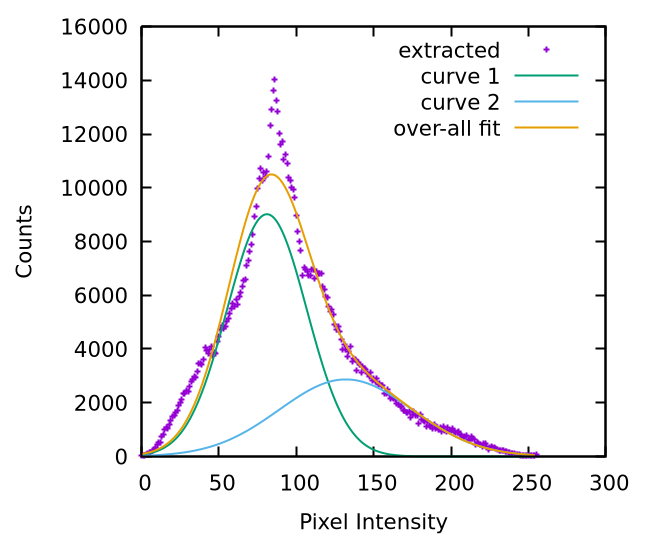

The data file committed next to this chart (first rows):
0, 24
1, 20
2, 28
3, 56
4, 102
5, 136
6, 168
7, 216
8, 264
9, 344
10, 448
11, 524
12, 540
13, 726
14, 822
15, 992
16, 1096
17, 1058
18, 1186
19, 1324
20, 1486
21, 1542
22, 1638
23, 1722
24, 1902
25, 2028
26, 2132
27, 2354
28, 2328
29, 2464
30, 2436
31, 2602
32, 2776
33, 2872
34, 2962
35, 2946
36, 3156
37, 3448
38, 3476
39, 3422
40, 3606
41, 4058
42, 3954
43, 3818
44, 3980
45, 4084
46, 3772
47, 3874
48, 3850
49, 4294
50, 4478
51, 4740
52, 4886
53, 4758
54, 4852
55, 5008
56, 5152
57, 5310
58, 5500
59, 5706
60, 5564
... 195 more rows
